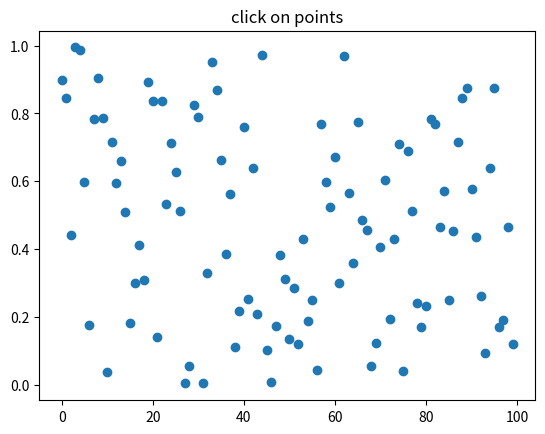

This figure's Python source:
import numpy as np
import matplotlib.pyplot as plt

fig, ax = plt.subplots()
ax.set_title('click on points')

line, = ax.plot(np.random.rand(100), 'o',
                picker=True, pickradius=5)  # 5 points tolerance

def onpick(event):
    thisline = event.artist
    xdata = thisline.get_xdata()
    ydata = thisline.get_ydata()
    ind = event.ind
    points = tuple(zip(xdata[ind], ydata[ind]))
    print('onpick points:', points)

fig.canvas.mpl_connect('pick_event', onpick)

plt.show()